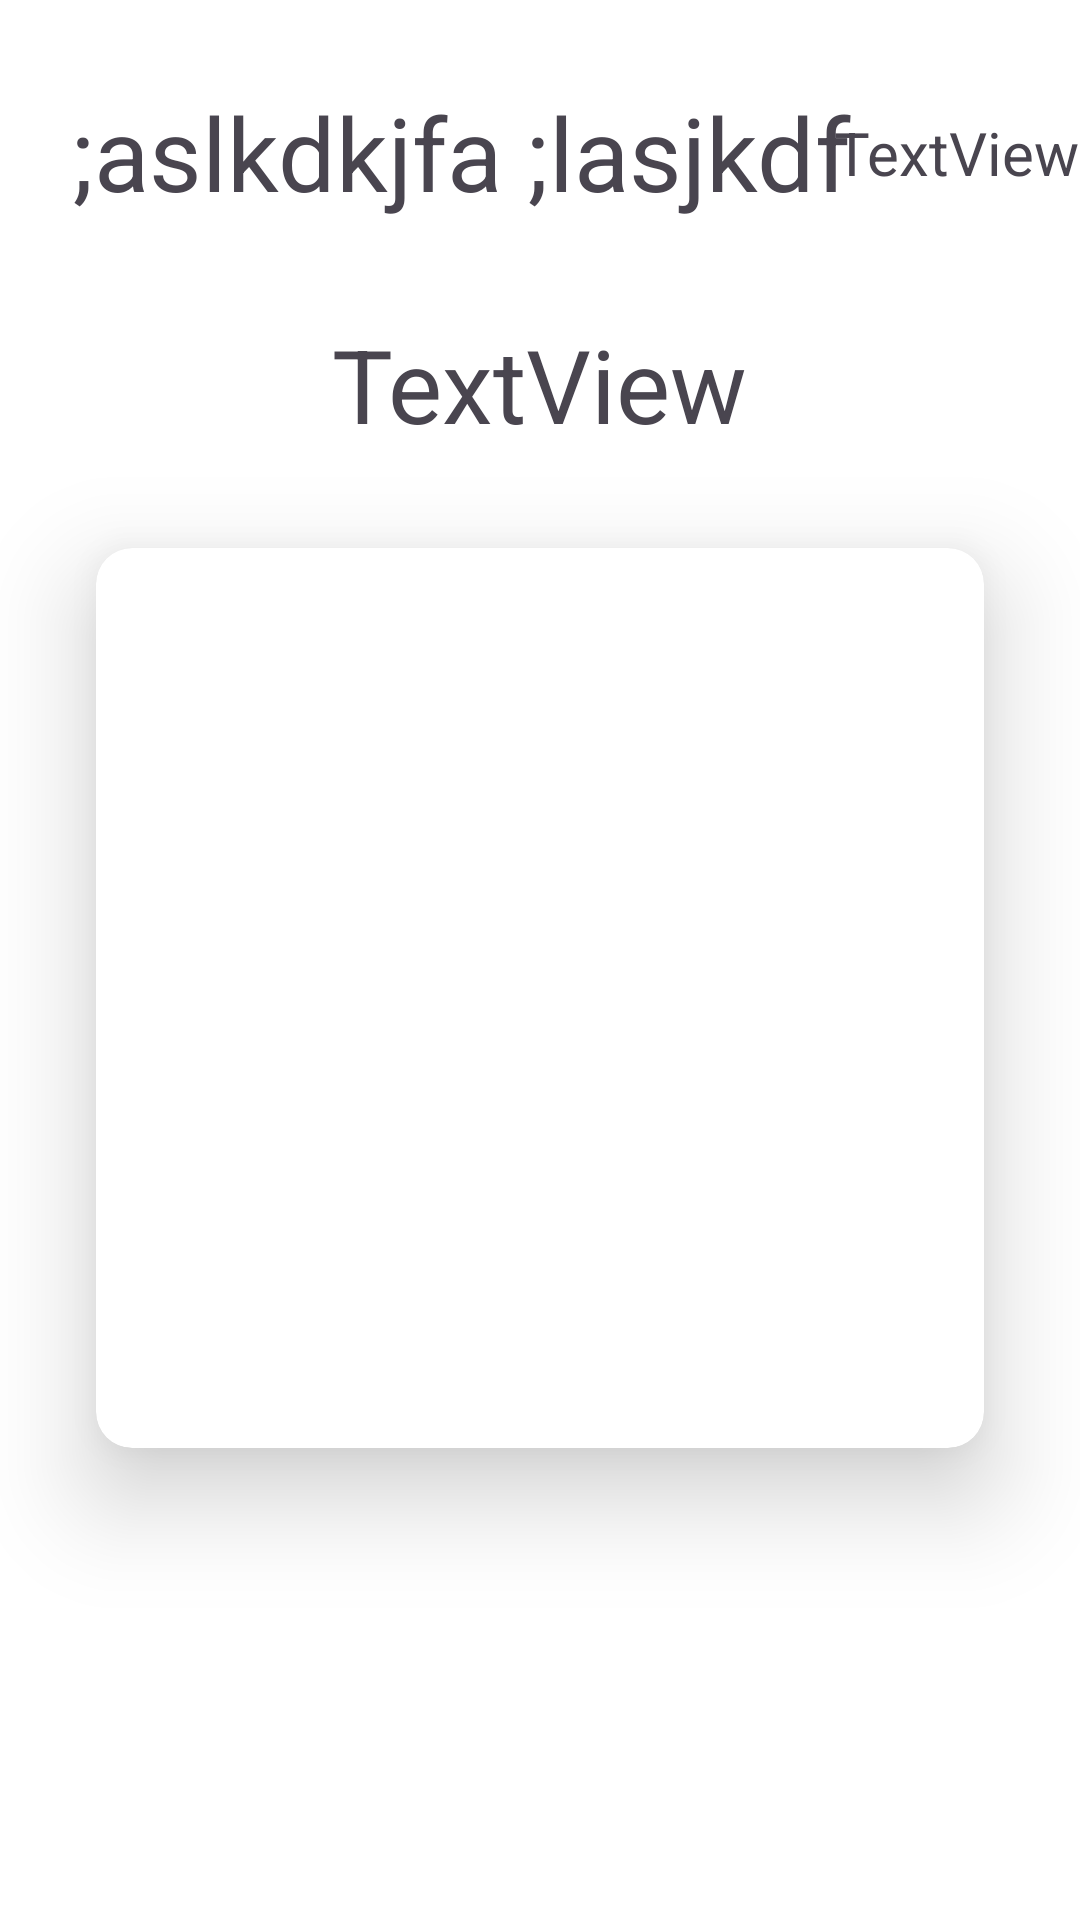

Reconstruct the res/layout file that produces this screen, plus the resources it refers to.
<!-- AndroidManifest.xml: application theme Theme.FirstSession -->
<!-- res/layout/activity_life_cycle.xml -->
<?xml version="1.0" encoding="utf-8"?>
<androidx.constraintlayout.widget.ConstraintLayout xmlns:android="http://schemas.android.com/apk/res/android"
    xmlns:app="http://schemas.android.com/apk/res-auto"
    xmlns:tools="http://schemas.android.com/tools"
    android:layout_width="match_parent"
    android:layout_height="match_parent"
    android:background="@color/white"
    tools:context="com.example.LifeCycleActivity">

    <TextView
        android:id="@+id/txt_title"
        android:layout_width="wrap_content"
        android:layout_height="wrap_content"
        android:layout_marginStart="24dp"
        android:layout_marginTop="28dp"
        android:textSize="34sp"
        android:text=";aslkdkjfa ;lasjkdf"
        app:layout_constraintEnd_toStartOf="@+id/textView7"
        app:layout_constraintHorizontal_bias="0.0"
        app:layout_constraintStart_toStartOf="parent"
        app:layout_constraintTop_toTopOf="parent" />

    <TextView
        android:id="@+id/textView7"
        android:layout_width="wrap_content"
        android:layout_height="wrap_content"
        android:text="TextView"
        android:textSize="20sp"
        app:layout_constraintBottom_toBottomOf="@+id/txt_title"
        app:layout_constraintEnd_toEndOf="parent"
        app:layout_constraintTop_toTopOf="@+id/txt_title" />

    <TextView
        android:id="@+id/textView8"
        android:layout_width="wrap_content"
        android:layout_height="wrap_content"
        android:layout_marginTop="32dp"
        android:text="TextView"
        android:textSize="34sp"
        app:layout_constraintEnd_toEndOf="parent"
        app:layout_constraintStart_toStartOf="parent"
        app:layout_constraintTop_toBottomOf="@+id/txt_title" />

    <androidx.cardview.widget.CardView
        android:layout_width="0dp"
        android:layout_height="300dp"
        android:layout_marginStart="32dp"
        android:layout_marginTop="32dp"
        android:layout_marginEnd="32dp"
        android:elevation="20dp"
        app:cardElevation="20dp"
        app:cardCornerRadius="12dp"
        app:layout_constraintEnd_toEndOf="parent"
        app:layout_constraintStart_toStartOf="parent"
        app:layout_constraintTop_toBottomOf="@+id/textView8">

        <androidx.constraintlayout.widget.ConstraintLayout
            android:id="@+id/cv_item"
            android:layout_width="match_parent"
            android:layout_height="match_parent"
           >

        </androidx.constraintlayout.widget.ConstraintLayout>
    </androidx.cardview.widget.CardView>

</androidx.constraintlayout.widget.ConstraintLayout>
<!-- resources referenced by this layout -->
<resources>
  <color name="white">#FFFFFF</color>
  <style name="Theme.FirstSession" parent="Base.Theme.FirstSession" />
  <style name="Base.Theme.FirstSession" parent="Theme.Material3.DayNight.NoActionBar">
          
          
      </style>
</resources>
